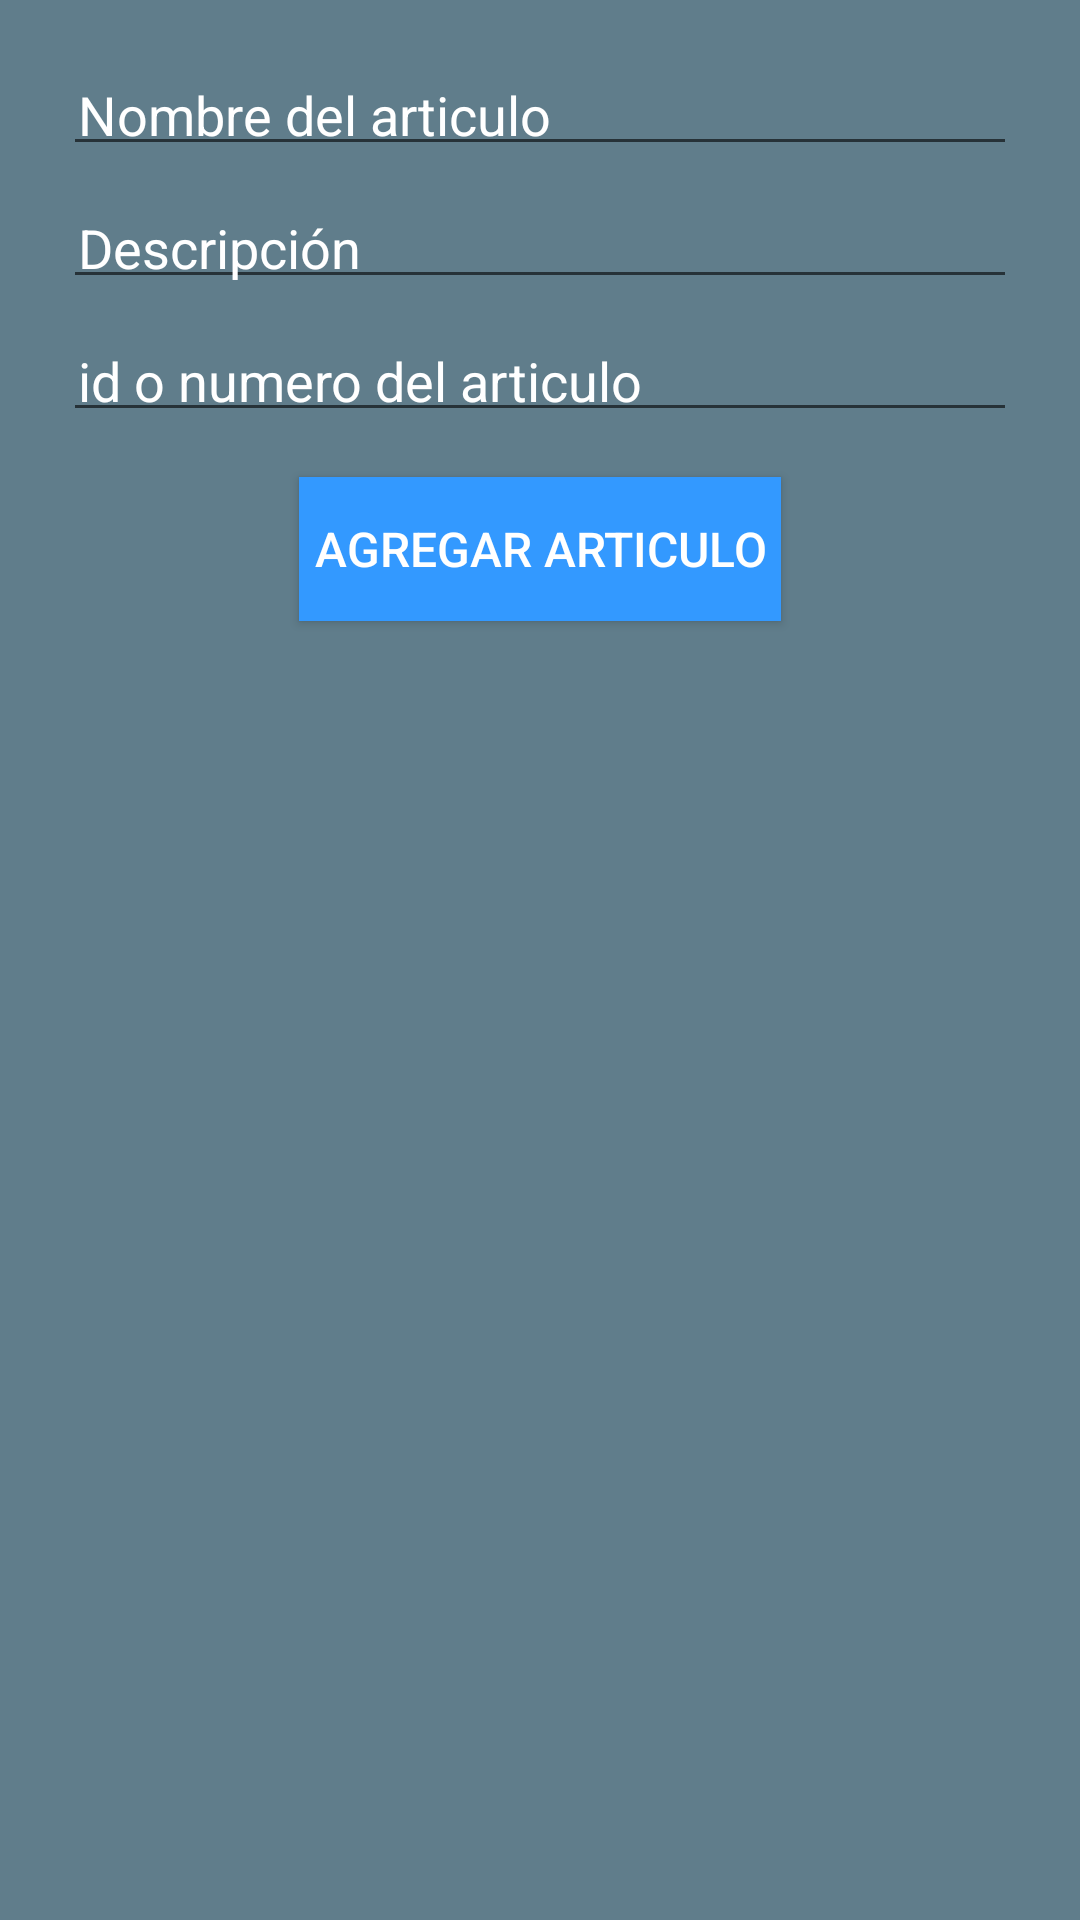

Android layout source for this screen:
<!-- AndroidManifest.xml: application theme AppTheme -->
<!-- res/layout/activity_agregar__otro.xml -->
<?xml version="1.0" encoding="utf-8"?>
<ScrollView xmlns:android="http://schemas.android.com/apk/res/android"
    xmlns:tools="http://schemas.android.com/tools"
    android:layout_width="match_parent"
    android:layout_height="match_parent"
    android:padding="16dp"
    tools:context=".vistas.Agregar_Insumo"
    android:background="@color/background">

    <LinearLayout
        android:orientation="vertical"
        android:layout_width="match_parent"
        android:layout_height="match_parent">

        <EditText
            android:id="@+id/ET_nombre_otro"
            android:layout_gravity="center_horizontal"
            style="@style/editText_matchParent"
            android:hint="@string/nombre_otro" />

        <EditText
            android:layout_height="wrap_content"
            android:inputType="textMultiLine"
            android:ems="10"
            android:id="@+id/ET_descripcion_otro"
            style="@style/editText_matchParent"
            android:hint="@string/descripcion" />

        <EditText
            android:layout_height="wrap_content"
            android:inputType="number"
            android:ems="10"
            android:id="@+id/ET_id_otro"
            android:layout_gravity="center_horizontal"
            style="@style/editText_matchParent"
            android:hint="@string/id_otro" />

        <Button
            android:layout_width="wrap_content"
            android:layout_height="wrap_content"
            android:text="@string/agregar_articulo"
            android:id="@+id/BT_agregar_otro"
            style="@style/button" />
    </LinearLayout>
</ScrollView>
<!-- resources referenced by this layout -->
<resources>
  <color name="background">#607D8B</color>
  <string name="agregar_articulo">Agregar articulo</string>
  <string name="descripcion">Descripción</string>
  <string name="id_otro">id o numero del articulo</string>
  <string name="nombre_otro">Nombre del articulo</string>
  <style name="button">
          <item name="android:textSize">16dp</item>
          <item name="android:padding">5dp</item>
          <item name="android:layout_margin">10dp</item>
          <item name="android:gravity">center</item>
          <item name="android:layout_gravity">center_horizontal</item>
          <item name="android:background">#3399FF</item>
          <item name="android:textColor">#ffffff</item>
      </style>
  <style name="editText_matchParent" parent="@android:style/Widget.EditText">
          <item name="android:textColorHint">#ffffff</item>
          <item name="android:padding">5dp</item>
          <item name="android:layout_margin">5dp</item>
          <item name="android:layout_width">match_parent</item>
          <item name="android:layout_height">wrap_content</item>
      </style>
  <style name="AppTheme" parent="Theme.AppCompat.Light.NoActionBar">
          
          <item name="colorPrimary">@color/colorPrimary</item>
          <item name="colorPrimaryDark">@color/colorPrimaryDark</item>
          <item name="colorAccent">@color/colorAccent</item>
      </style>
  <color name="colorPrimary">#2196F3</color>
  <color name="colorPrimaryDark">#1976d2</color>
  <color name="colorAccent">#ff4081</color>
</resources>
